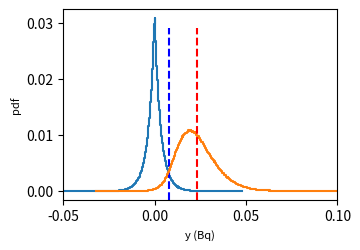

Reproduce this figure in Python.
import numpy as np
import matplotlib.pyplot as plt
from scipy.optimize import brentq

np.random.seed(41)

# Number of MC trials
n_M = int(1e6)
# For the characteristic limits
alpha = 0.05
beta = 0.05

# Model
def model(r_g, r_0, w):
    y = w * (r_g - r_0)
    return y

# Input quantities and data
n_g = 4
t_g = 1200
n_0 = 1
t_0 = 1200
w = 4.1
u_w = 0.6
# Intermediate values

# Determining the detection threshold (n_g = n_0)
w_samples = np.random.normal(w, u_w, size=n_M)
r_g_samples = np.random.gamma(n_0, scale=1/t_g, size=n_M)
r_0_samples = np.random.gamma(n_0, scale=1/t_0, size=n_M)
y_samples = model(r_g_samples, r_0_samples, w_samples)
y_star = np.quantile(y_samples, 1 - alpha)
print(y_star)

# Determining the detection limit with a root finder
def objective_function(n_g_value):
    r_g_samples = np.random.gamma(n_g_value, scale=1/t_g, size=n_M)
    y_hash_samples = model(r_g_samples, r_0_samples, w_samples)
    beta_candidate = np.mean(y_hash_samples < y_star)
    loss = beta_candidate - beta
    return loss

n_g_hash = brentq(objective_function, 1*n_0, 10*n_0)
r_g_samples = np.random.gamma(n_g_hash, scale=1/t_g, size=n_M)
y_hash_samples = model(r_g_samples, r_0_samples, w_samples)
y_hash = np.mean(y_hash_samples)
print(y_hash)

# Make histograms
y_0_histo, ex_0 = np.histogram(y_samples, bins=500)
y_0_histo_norm = y_0_histo / n_M

y_hash_histo, ex_hash = np.histogram(y_hash_samples, bins=500)
y_hash_histo_norm = y_hash_histo / n_M

# Plot
inch_to_mm = 25.4
fig, ax = plt.subplots(1, 1, figsize=(88/inch_to_mm, 60/inch_to_mm))
ax.step(ex_0[:-1], y_0_histo_norm, where="post")
ax.axvline(x=y_star, ymax=0.9, color='blue', ls='--')
ax.step(ex_hash[:-1], y_hash_histo_norm, where="post")
ax.axvline(x=y_hash, ymax=0.9, color='red', ls='--')
ax.set_xlabel("y (Bq)", fontsize=8)
ax.set_ylabel("pdf", fontsize=8)
ax.set_xlim([-0.05, 0.10])
plt.tight_layout(pad = 0.2)
fig.subplots_adjust(hspace=0, wspace=0)

plt.show()
